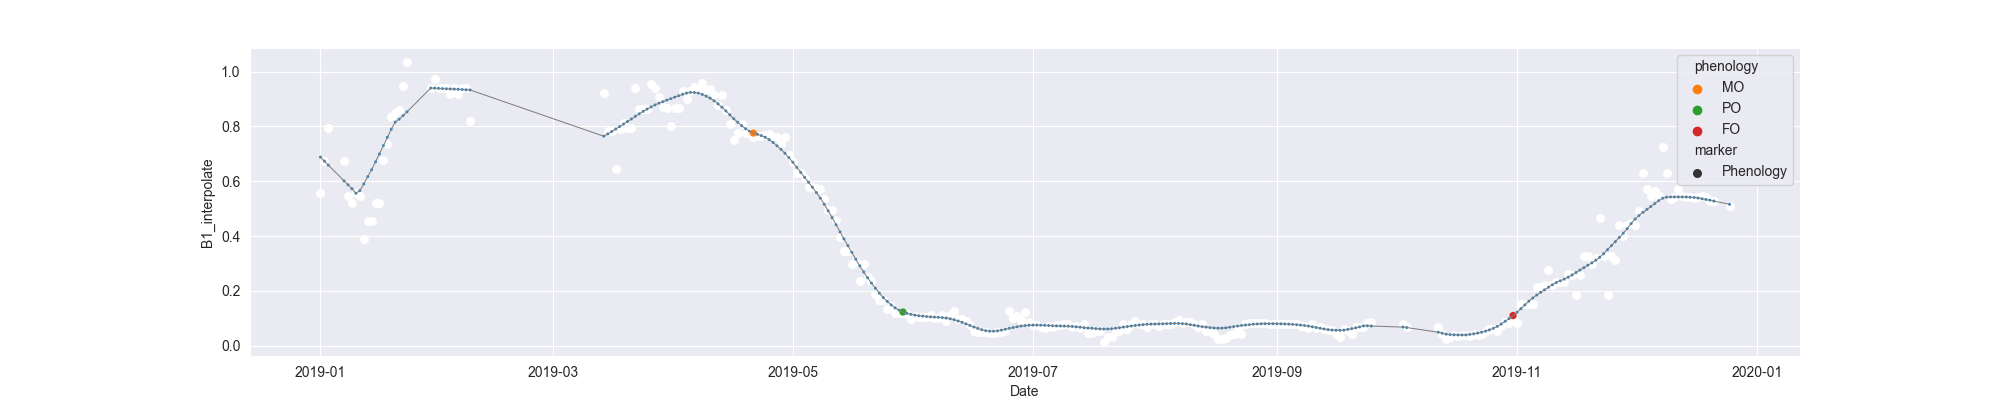

Data behind this chart, as committed beside it:
system:time_start, B1, B1_interpolate, B1_phenology
2019-01-01, 0.5557, 0.5557, 
2019-01-02, , 0.6745, 
2019-01-03, 0.7932, 0.7932, 
2019-01-04, , , 
2019-01-05, , , 
2019-01-06, , , 
2019-01-07, , 0.6745, 
2019-01-08, , 0.5455, 
2019-01-09, , 0.5219, 
2019-01-10, , 0.5555, 
2019-01-11, , 0.5455, 
2019-01-12, 0.3883, 0.3883, 
2019-01-13, , 0.4551, 
2019-01-14, , 0.4551, 
2019-01-15, , 0.5219, 
2019-01-16, 0.5219, 0.5219, 
2019-01-17, , 0.6778, 
2019-01-18, , 0.7345, 
2019-01-19, 0.8338, 0.8338, 
2019-01-20, , 0.8477, 
2019-01-21, 0.8616, 0.8616, 
2019-01-22, , 0.9483, 
2019-01-23, 1.035, 1.035, 
2019-01-24, , , 
2019-01-25, , , 
2019-01-26, , , 
2019-01-27, , , 
2019-01-28, , , 
2019-01-29, , 0.9405, 
2019-01-30, , 0.9747, 
2019-01-31, , 0.9405, 
2019-02-01, , 0.9419, 
2019-02-02, , 0.9405, 
2019-02-03, , 0.9186, 
2019-02-04, , 0.9405, 
2019-02-05, , 0.9186, 
2019-02-06, , 0.9405, 
2019-02-07, 0.9405, 0.9405, 
2019-02-08, 0.8185, 0.8185, 
2019-02-09, , , 
2019-02-10, , , 
2019-02-11, , , 
2019-02-12, , , 
2019-02-13, , , 
2019-02-14, , , 
2019-02-15, , , 
2019-02-16, , , 
2019-02-17, , , 
2019-02-18, , , 
2019-02-19, , , 
2019-02-20, , , 
2019-02-21, , , 
2019-02-22, , , 
2019-02-23, , , 
2019-02-24, , , 
2019-02-25, , , 
2019-02-26, , , 
2019-02-27, , , 
2019-02-28, , , 
2019-03-01, , , 
... 299 more rows
